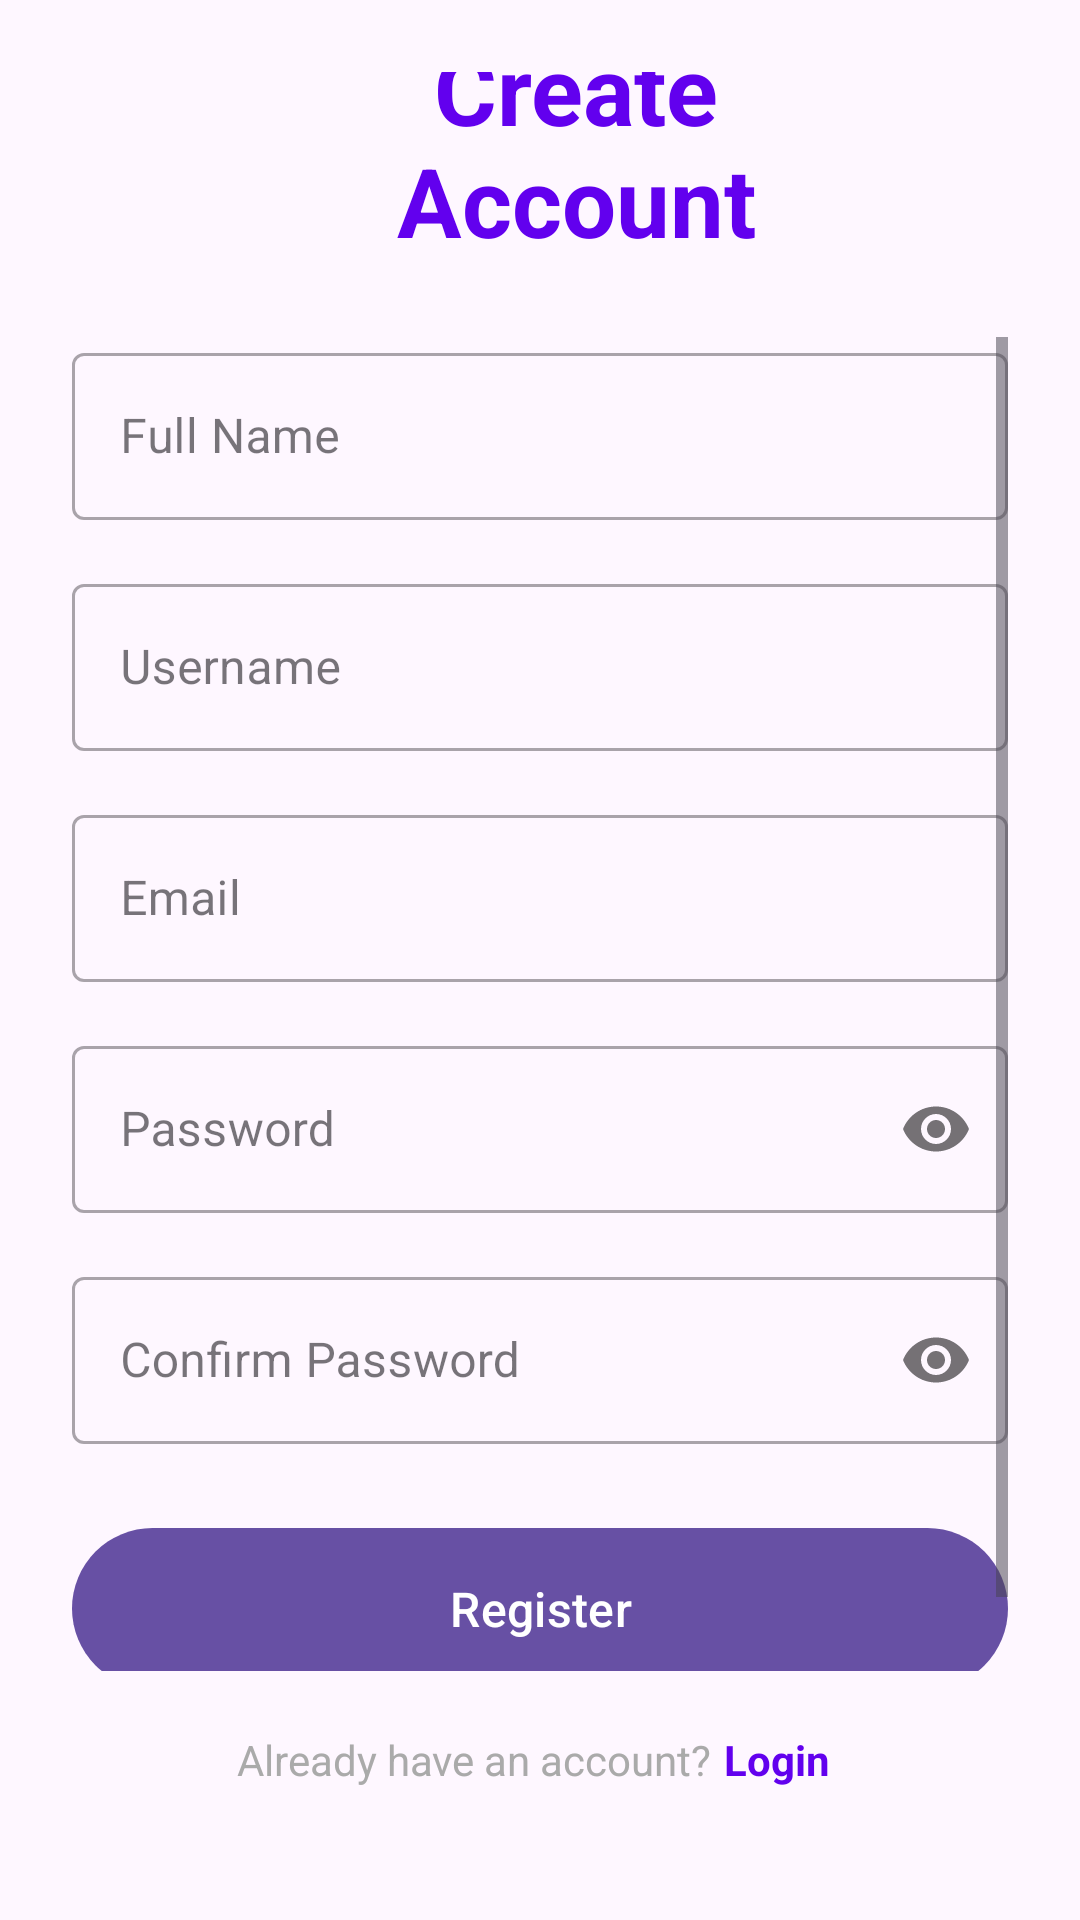

The Android layout XML behind this screen, and the referenced resources:
<!-- AndroidManifest.xml: application theme Theme.RealTimeChatUI -->
<!-- res/layout/activity_register.xml -->
<?xml version="1.0" encoding="utf-8"?>
<androidx.constraintlayout.widget.ConstraintLayout xmlns:android="http://schemas.android.com/apk/res/android"
    xmlns:app="http://schemas.android.com/apk/res-auto"
    xmlns:tools="http://schemas.android.com/tools"
    android:id="@+id/register"
    android:layout_width="match_parent"
    android:layout_height="match_parent"
    android:padding="24dp"
    tools:context=".RegisterActivity">

    
    <ImageButton
        android:id="@+id/btnBack"
        android:layout_width="48dp"
        android:layout_height="48dp"
        android:background="?attr/selectableItemBackgroundBorderless"
        android:src="@drawable/ic_arrow_back"
        android:padding="8dp"
        android:contentDescription="@string/back_to_login"
        app:layout_constraintStart_toStartOf="parent"
        app:layout_constraintTop_toTopOf="parent" />

    <TextView
        android:id="@+id/tvTitle"
        android:layout_width="0dp"
        android:layout_height="wrap_content"
        android:text="@string/create_account"
        android:textSize="32sp"
        android:textStyle="bold"
        android:textColor="@color/colorPrimary"
        android:gravity="center"
        android:layout_marginStart="16dp"
        android:layout_marginEnd="40dp"
        app:layout_constraintStart_toEndOf="@id/btnBack"
        app:layout_constraintEnd_toEndOf="parent"
        app:layout_constraintTop_toTopOf="@id/btnBack"
        app:layout_constraintBottom_toBottomOf="@id/btnBack" />

    
    <ScrollView
        android:id="@+id/scrollView"
        android:layout_width="0dp"
        android:layout_height="0dp"
        android:layout_marginTop="24dp"
        android:layout_marginBottom="16dp"
        android:fillViewport="true"
        app:layout_constraintStart_toStartOf="parent"
        app:layout_constraintEnd_toEndOf="parent"
        app:layout_constraintTop_toBottomOf="@id/tvTitle"
        app:layout_constraintBottom_toTopOf="@id/llBottomSection">

        
        <LinearLayout
            android:layout_width="match_parent"
            android:layout_height="wrap_content"
            android:orientation="vertical"
            android:gravity="center_vertical">

            
            <com.google.android.material.textfield.TextInputLayout
                android:id="@+id/tilFullName"
                android:layout_width="match_parent"
                android:layout_height="wrap_content"
                android:layout_marginBottom="16dp"
                style="@style/Widget.MaterialComponents.TextInputLayout.OutlinedBox">

                <com.google.android.material.textfield.TextInputEditText
                    android:id="@+id/etFullName"
                    android:layout_width="match_parent"
                    android:layout_height="wrap_content"
                    android:hint="@string/full_name"
                    android:inputType="textPersonName"
                    android:maxLines="1"
                    android:imeOptions="actionNext" />
            </com.google.android.material.textfield.TextInputLayout>

            
            <com.google.android.material.textfield.TextInputLayout
                android:id="@+id/tilUsername"
                android:layout_width="match_parent"
                android:layout_height="wrap_content"
                android:layout_marginBottom="16dp"
                style="@style/Widget.MaterialComponents.TextInputLayout.OutlinedBox">

                <com.google.android.material.textfield.TextInputEditText
                    android:id="@+id/etUsername"
                    android:layout_width="match_parent"
                    android:layout_height="wrap_content"
                    android:hint="@string/username"
                    android:inputType="text"
                    android:maxLines="1"
                    android:imeOptions="actionNext" />
            </com.google.android.material.textfield.TextInputLayout>

            
            <com.google.android.material.textfield.TextInputLayout
                android:id="@+id/tilEmail"
                android:layout_width="match_parent"
                android:layout_height="wrap_content"
                android:layout_marginBottom="16dp"
                style="@style/Widget.MaterialComponents.TextInputLayout.OutlinedBox">

                <com.google.android.material.textfield.TextInputEditText
                    android:id="@+id/etEmail"
                    android:layout_width="match_parent"
                    android:layout_height="wrap_content"
                    android:hint="@string/email"
                    android:inputType="textEmailAddress"
                    android:maxLines="1"
                    android:imeOptions="actionNext" />
            </com.google.android.material.textfield.TextInputLayout>

            
            <com.google.android.material.textfield.TextInputLayout
                android:id="@+id/tilPassword"
                android:layout_width="match_parent"
                android:layout_height="wrap_content"
                android:layout_marginBottom="16dp"
                app:passwordToggleEnabled="true"
                style="@style/Widget.MaterialComponents.TextInputLayout.OutlinedBox">

                <com.google.android.material.textfield.TextInputEditText
                    android:id="@+id/etPassword"
                    android:layout_width="match_parent"
                    android:layout_height="wrap_content"
                    android:hint="@string/password"
                    android:inputType="textPassword"
                    android:maxLines="1"
                    android:imeOptions="actionNext" />
            </com.google.android.material.textfield.TextInputLayout>

            
            <com.google.android.material.textfield.TextInputLayout
                android:id="@+id/tilConfirmPassword"
                android:layout_width="match_parent"
                android:layout_height="wrap_content"
                android:layout_marginBottom="24dp"
                app:passwordToggleEnabled="true"
                style="@style/Widget.MaterialComponents.TextInputLayout.OutlinedBox">

                <com.google.android.material.textfield.TextInputEditText
                    android:id="@+id/etConfirmPassword"
                    android:layout_width="match_parent"
                    android:layout_height="wrap_content"
                    android:hint="@string/confirm_password"
                    android:inputType="textPassword"
                    android:maxLines="1"
                    android:imeOptions="actionDone" />
            </com.google.android.material.textfield.TextInputLayout>

            
            <com.google.android.material.button.MaterialButton
                android:id="@+id/btnRegister"
                android:layout_width="match_parent"
                android:layout_height="wrap_content"
                android:layout_marginBottom="16dp"
                android:text="@string/registerBtn"
                android:textSize="16sp"
                android:padding="16dp"
                android:textAllCaps="false" />

            
            <ProgressBar
                android:id="@+id/progressBar"
                android:layout_width="wrap_content"
                android:layout_height="wrap_content"
                android:layout_gravity="center"
                android:visibility="gone" />

        </LinearLayout>

    </ScrollView>

    
    <LinearLayout
        android:id="@+id/llBottomSection"
        android:layout_width="0dp"
        android:layout_height="wrap_content"
        android:orientation="horizontal"
        android:gravity="center"
        android:layout_marginBottom="16dp"
        app:layout_constraintStart_toStartOf="parent"
        app:layout_constraintEnd_toEndOf="parent"
        app:layout_constraintBottom_toBottomOf="parent">

        <TextView
            android:layout_width="wrap_content"
            android:layout_height="wrap_content"
            android:text="@string/already_have_an_account"
            android:textSize="14sp"
            android:textColor="@android:color/darker_gray" />

        <TextView
            android:id="@+id/tvLogin"
            android:layout_width="wrap_content"
            android:layout_height="wrap_content"
            android:text="@string/loginBtn"
            android:textColor="@color/colorPrimary"
            android:textSize="14sp"
            android:textStyle="bold"
            android:background="?attr/selectableItemBackgroundBorderless"
            android:padding="4dp" />

    </LinearLayout>

</androidx.constraintlayout.widget.ConstraintLayout>
<!-- resources referenced by this layout -->
<resources>
  <string name="already_have_an_account">Already have an account?</string>
  <string name="back_to_login">Back To Login</string>
  <string name="confirm_password">Confirm Password</string>
  <string name="create_account">Create Account</string>
  <string name="email">Email</string>
  <string name="full_name">Full Name</string>
  <string name="loginBtn">Login</string>
  <string name="password">Password</string>
  <string name="registerBtn">Register</string>
  <string name="username">Username</string>
  <style name="Theme.RealTimeChatUI" parent="Base.Theme.RealTimeChatUI" />
  <style name="Base.Theme.RealTimeChatUI" parent="Theme.Material3.DayNight.NoActionBar">
          
          
      </style>
  <!-- not gathered from this repository: default colours our renderer supplied (Android Studio template values) -->
  <color name="colorPrimary">#FF6200EE</color>
</resources>
